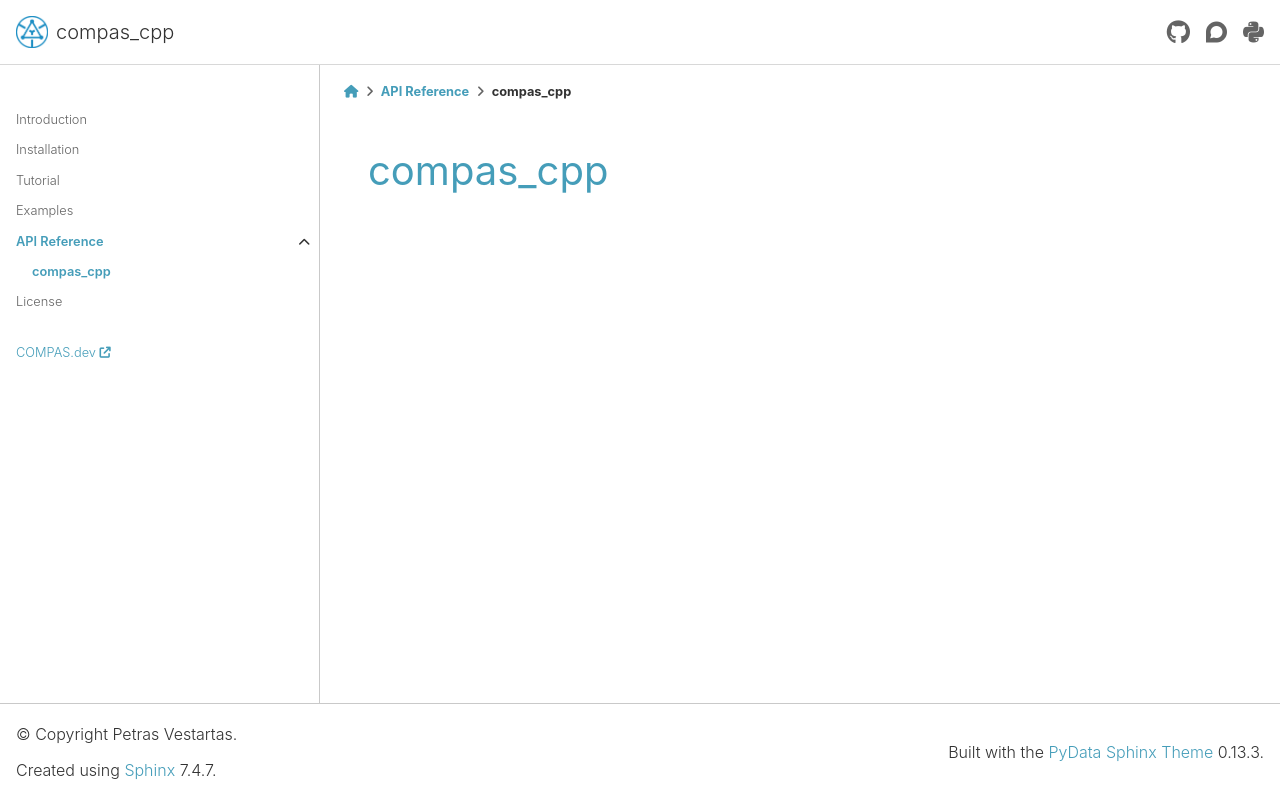

repository: petrasvestartas/compas_cpp · page: latest/api/compas_cpp.html · generator: sphinx

********************************************************************************
compas_cpp
********************************************************************************

.. currentmodule:: compas_cpp


.. toctree::
    :maxdepth: 1
